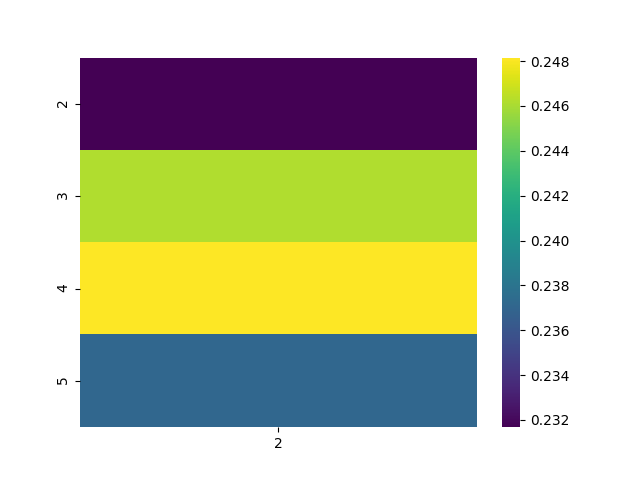

The file beside this chart, header and first rows:
, 2
2, 0.2317
3, 0.2462
4, 0.2482
5, 0.2371
